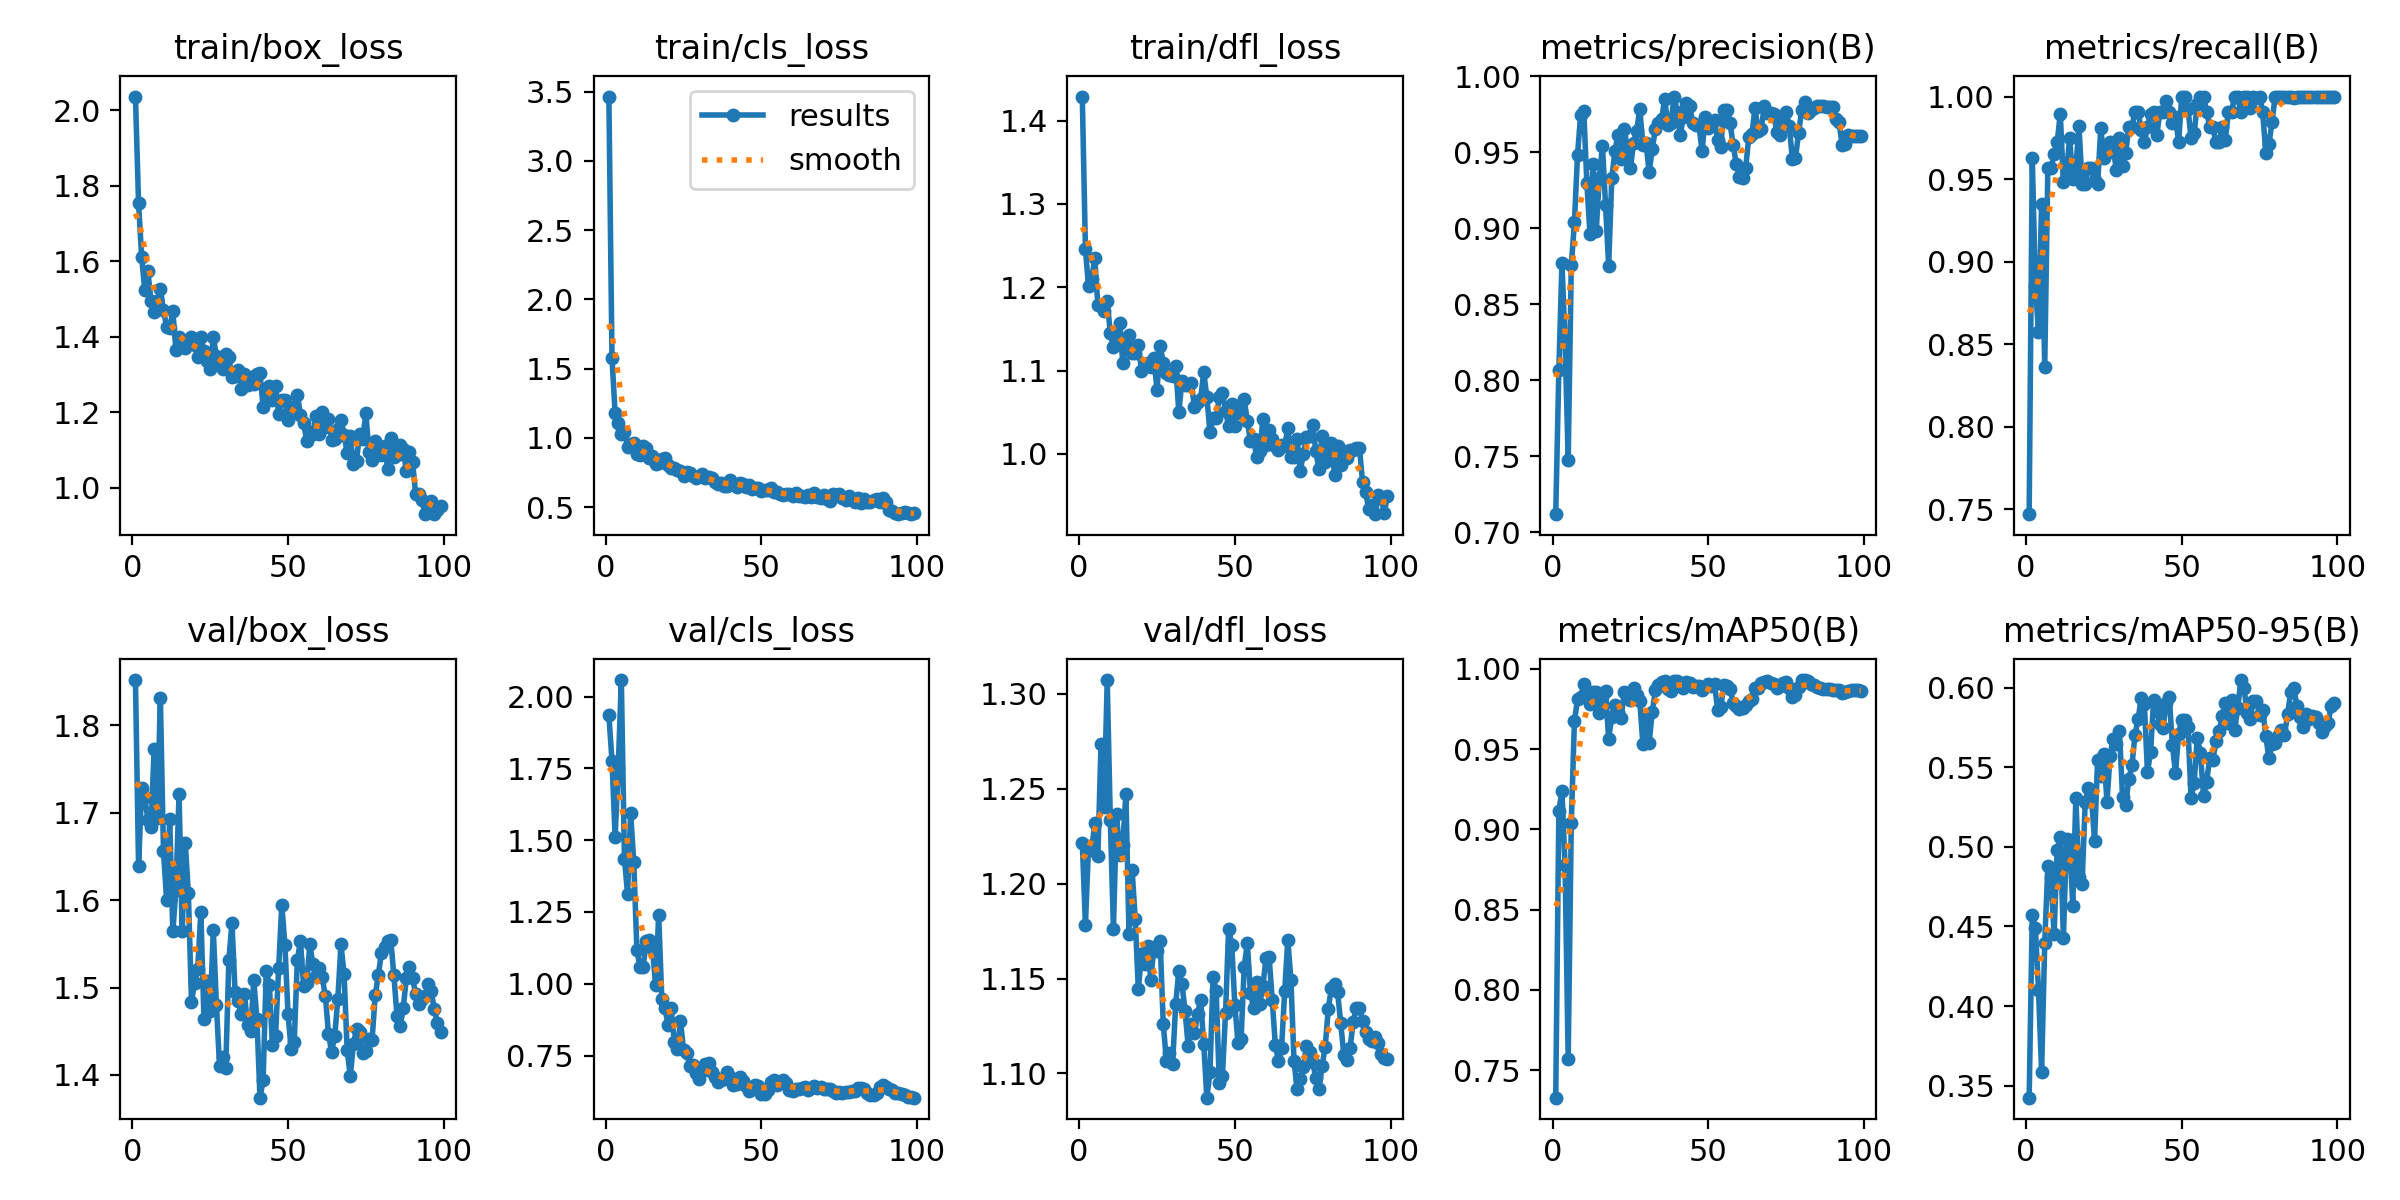

The table this chart was drawn from, first rows:
epoch, time, train/box_loss, train/cls_loss, train/dfl_loss, metrics/precision(B), metrics/recall(B), metrics/mAP50(B), metrics/mAP50-95(B), val/box_loss, val/cls_loss, val/dfl_loss, lr/pg0, lr/pg1, lr/pg2
1, 5.672, 2.036, 3.466, 1.429, 0.712, 0.7471, 0.7328, 0.3424, 1.851, 1.935, 1.222, 0.0001167, 0.0001167, 0.0001167
2, 8.735, 1.753, 1.578, 1.246, 0.8067, 0.963, 0.9115, 0.4571, 1.638, 1.777, 1.178, 0.0002476, 0.0002476, 0.0002476
3, 11.59, 1.61, 1.181, 1.201, 0.8774, 0.8854, 0.9239, 0.4493, 1.728, 1.512, 1.22, 0.0003758, 0.0003758, 0.0003758
4, 14.41, 1.523, 1.106, 1.21, 0.8261, 0.8576, 0.8776, 0.4101, 1.717, 1.75, 1.218, 0.0005014, 0.0005014, 0.0005014
5, 17.16, 1.573, 1.027, 1.235, 0.7475, 0.9352, 0.7568, 0.3588, 1.692, 2.057, 1.232, 0.0006244, 0.0006244, 0.0006244
6, 19.9, 1.495, 1.044, 1.178, 0.8755, 0.8362, 0.9042, 0.4397, 1.684, 1.435, 1.215, 0.0007447, 0.0007447, 0.0007447
7, 22.69, 1.466, 0.9304, 1.178, 0.9039, 0.9566, 0.9672, 0.4878, 1.773, 1.314, 1.273, 0.0008624, 0.0008624, 0.0008624
8, 25.55, 1.494, 0.9529, 1.171, 0.9483, 0.9566, 0.9809, 0.4807, 1.694, 1.593, 1.241, 0.0009774, 0.0009774, 0.0009774
9, 30.61, 1.527, 0.9635, 1.184, 0.9747, 0.965, 0.9823, 0.445, 1.831, 1.423, 1.307, 0.00109, 0.00109, 0.00109
10, 33.4, 1.47, 0.8851, 1.145, 0.9773, 0.9722, 0.9906, 0.4979, 1.656, 1.116, 1.234, 0.0012, 0.0012, 0.0012
11, 36.23, 1.427, 0.8734, 1.129, 0.9299, 0.9896, 0.9858, 0.5064, 1.6, 1.059, 1.176, 0.001307, 0.001307, 0.001307
12, 39.05, 1.424, 0.9408, 1.132, 0.8964, 0.9482, 0.9779, 0.4427, 1.692, 1.057, 1.237, 0.001411, 0.001411, 0.001411
13, 41.82, 1.468, 0.9265, 1.157, 0.9424, 0.9537, 0.9858, 0.505, 1.564, 1.148, 1.215, 0.001469, 0.001469, 0.001469
14, 44.56, 1.365, 0.854, 1.109, 0.8981, 0.9751, 0.9856, 0.5045, 1.612, 1.153, 1.221, 0.001452, 0.001452, 0.001452
15, 47.3, 1.399, 0.8698, 1.136, 0.9332, 0.9502, 0.9725, 0.4631, 1.721, 1.124, 1.247, 0.001436, 0.001436, 0.001436
16, 50.09, 1.386, 0.8083, 1.143, 0.9542, 0.9566, 0.9824, 0.5305, 1.564, 0.9943, 1.174, 0.001419, 0.001419, 0.001419
17, 52.93, 1.371, 0.8202, 1.121, 0.9156, 0.9824, 0.9864, 0.4809, 1.665, 1.24, 1.207, 0.001403, 0.001403, 0.001403
18, 55.66, 1.382, 0.8485, 1.121, 0.8754, 0.9473, 0.9564, 0.4763, 1.608, 0.9468, 1.181, 0.001386, 0.001386, 0.001386
19, 58.31, 1.399, 0.8561, 1.131, 0.9329, 0.9473, 0.9702, 0.5282, 1.483, 0.9162, 1.144, 0.00137, 0.00137, 0.00137
20, 61.04, 1.379, 0.8048, 1.099, 0.9506, 0.9566, 0.9772, 0.5368, 1.506, 0.8579, 1.163, 0.001353, 0.001353, 0.001353
21, 66.84, 1.346, 0.781, 1.107, 0.9615, 0.9566, 0.9734, 0.5316, 1.521, 0.9156, 1.158, 0.001337, 0.001337, 0.001337
22, 69.63, 1.399, 0.7821, 1.109, 0.9457, 0.9497, 0.9695, 0.5037, 1.586, 0.7982, 1.167, 0.00132, 0.00132, 0.00132
23, 72.36, 1.363, 0.7693, 1.105, 0.965, 0.947, 0.9855, 0.5548, 1.464, 0.7717, 1.149, 0.001304, 0.001304, 0.001304
24, 75.2, 1.337, 0.7637, 1.115, 0.9531, 0.9809, 0.9847, 0.5447, 1.507, 0.8701, 1.167, 0.001287, 0.001287, 0.001287
25, 77.95, 1.315, 0.7261, 1.077, 0.9397, 0.9629, 0.9803, 0.5581, 1.473, 0.7682, 1.164, 0.001271, 0.001271, 0.001271
26, 80.8, 1.4, 0.7548, 1.13, 0.9561, 0.9659, 0.9883, 0.5281, 1.566, 0.7581, 1.17, 0.001254, 0.001254, 0.001254
27, 83.54, 1.349, 0.743, 1.11, 0.9643, 0.9722, 0.9836, 0.5573, 1.481, 0.7147, 1.126, 0.001238, 0.001238, 0.001238
28, 86.28, 1.332, 0.7247, 1.097, 0.9783, 0.9689, 0.9797, 0.5679, 1.41, 0.7161, 1.107, 0.001221, 0.001221, 0.001221
29, 89.1, 1.314, 0.7103, 1.094, 0.9548, 0.9555, 0.9532, 0.5648, 1.42, 0.6885, 1.111, 0.001205, 0.001205, 0.001205
30, 91.87, 1.354, 0.7246, 1.094, 0.9564, 0.9751, 0.97, 0.5728, 1.408, 0.6697, 1.105, 0.001188, 0.001188, 0.001188
31, 94.78, 1.346, 0.7363, 1.105, 0.9367, 0.9579, 0.9537, 0.531, 1.531, 0.6965, 1.137, 0.001172, 0.001172, 0.001172
32, 100.5, 1.293, 0.71, 1.05, 0.9522, 0.9659, 0.9732, 0.5263, 1.574, 0.7218, 1.154, 0.001155, 0.001155, 0.001155
33, 103.4, 1.295, 0.7202, 1.087, 0.965, 0.9815, 0.9865, 0.5425, 1.495, 0.7235, 1.147, 0.001139, 0.001139, 0.001139
34, 106.4, 1.312, 0.7086, 1.082, 0.9693, 0.9815, 0.9901, 0.551, 1.484, 0.6931, 1.133, 0.001122, 0.001122, 0.001122
35, 109.3, 1.263, 0.6826, 1.083, 0.9718, 0.9907, 0.9917, 0.5703, 1.469, 0.6747, 1.114, 0.001106, 0.001106, 0.001106
36, 112.3, 1.302, 0.6659, 1.085, 0.9851, 0.9907, 0.9926, 0.5805, 1.493, 0.6568, 1.126, 0.001089, 0.001089, 0.001089
37, 115.4, 1.272, 0.6751, 1.057, 0.9678, 0.9799, 0.9873, 0.5931, 1.457, 0.666, 1.121, 0.001073, 0.001073, 0.001073
38, 118.2, 1.292, 0.6526, 1.062, 0.969, 0.9722, 0.986, 0.5897, 1.45, 0.6699, 1.131, 0.001056, 0.001056, 0.001056
39, 120.9, 1.276, 0.6488, 1.066, 0.9867, 0.9815, 0.9922, 0.5467, 1.508, 0.6929, 1.139, 0.00104, 0.00104, 0.00104
40, 123.6, 1.301, 0.6987, 1.098, 0.9764, 0.9897, 0.9925, 0.5598, 1.464, 0.6747, 1.116, 0.001023, 0.001023, 0.001023
41, 126.4, 1.303, 0.6691, 1.068, 0.9613, 0.9907, 0.9893, 0.5925, 1.374, 0.6465, 1.087, 0.001007, 0.001007, 0.001007
42, 129.2, 1.214, 0.6449, 1.026, 0.9735, 0.9769, 0.9878, 0.5854, 1.394, 0.6521, 1.101, 0.0009904, 0.0009904, 0.0009904
43, 133.5, 1.261, 0.6775, 1.043, 0.9825, 0.9907, 0.9919, 0.5774, 1.518, 0.6744, 1.151, 0.0009739, 0.0009739, 0.0009739
44, 136.3, 1.269, 0.6692, 1.043, 0.9801, 0.9907, 0.9911, 0.5748, 1.503, 0.6616, 1.143, 0.0009574, 0.0009574, 0.0009574
45, 139, 1.234, 0.6467, 1.068, 0.9693, 0.9973, 0.989, 0.5903, 1.434, 0.6445, 1.095, 0.0009409, 0.0009409, 0.0009409
46, 141.8, 1.27, 0.6626, 1.073, 0.9679, 0.9907, 0.9893, 0.5942, 1.445, 0.6255, 1.099, 0.0009244, 0.0009244, 0.0009244
47, 144.6, 1.197, 0.6333, 1.052, 0.968, 0.9843, 0.9894, 0.5641, 1.522, 0.6333, 1.132, 0.0009078, 0.0009078, 0.0009078
48, 147.4, 1.231, 0.6395, 1.033, 0.9506, 0.9876, 0.9869, 0.5461, 1.595, 0.6486, 1.176, 0.0008913, 0.0008913, 0.0008913
49, 150.1, 1.234, 0.6395, 1.061, 0.9735, 0.9722, 0.9885, 0.5709, 1.549, 0.6425, 1.168, 0.0008748, 0.0008748, 0.0008748
50, 152.9, 1.179, 0.6189, 1.034, 0.9663, 1, 0.9903, 0.5797, 1.47, 0.616, 1.136, 0.0008583, 0.0008583, 0.0008583
51, 155.7, 1.215, 0.6202, 1.058, 0.9684, 1, 0.989, 0.5793, 1.43, 0.6152, 1.116, 0.0008418, 0.0008418, 0.0008418
52, 158.4, 1.204, 0.6199, 1.049, 0.9709, 0.9925, 0.9903, 0.5752, 1.438, 0.6309, 1.118, 0.0008253, 0.0008253, 0.0008253
53, 161.2, 1.247, 0.6364, 1.066, 0.9579, 0.9751, 0.9746, 0.5308, 1.532, 0.6589, 1.156, 0.0008088, 0.0008088, 0.0008088
54, 163.9, 1.193, 0.6097, 1.039, 0.9538, 0.9779, 0.9761, 0.5403, 1.553, 0.665, 1.169, 0.0007923, 0.0007923, 0.0007923
55, 169.6, 1.173, 0.6105, 1.016, 0.9781, 0.9954, 0.9899, 0.5686, 1.502, 0.6472, 1.143, 0.0007758, 0.0007758, 0.0007758
56, 172.3, 1.125, 0.5959, 1.018, 0.9779, 1, 0.9896, 0.5592, 1.505, 0.659, 1.134, 0.0007593, 0.0007593, 0.0007593
57, 175.1, 1.148, 0.5907, 0.996, 0.9691, 1, 0.9876, 0.5319, 1.549, 0.6651, 1.148, 0.0007428, 0.0007428, 0.0007428
58, 177.8, 1.142, 0.5915, 1.003, 0.9545, 0.9907, 0.9788, 0.5408, 1.527, 0.6535, 1.137, 0.0007263, 0.0007263, 0.0007263
59, 180.6, 1.191, 0.5951, 1.041, 0.9421, 0.9815, 0.9766, 0.556, 1.513, 0.6311, 1.146, 0.0007098, 0.0007098, 0.0007098
60, 183.4, 1.144, 0.5793, 1.011, 0.9337, 0.9815, 0.9749, 0.5544, 1.522, 0.6277, 1.161, 0.0006933, 0.0006933, 0.0006933
... 39 more rows
